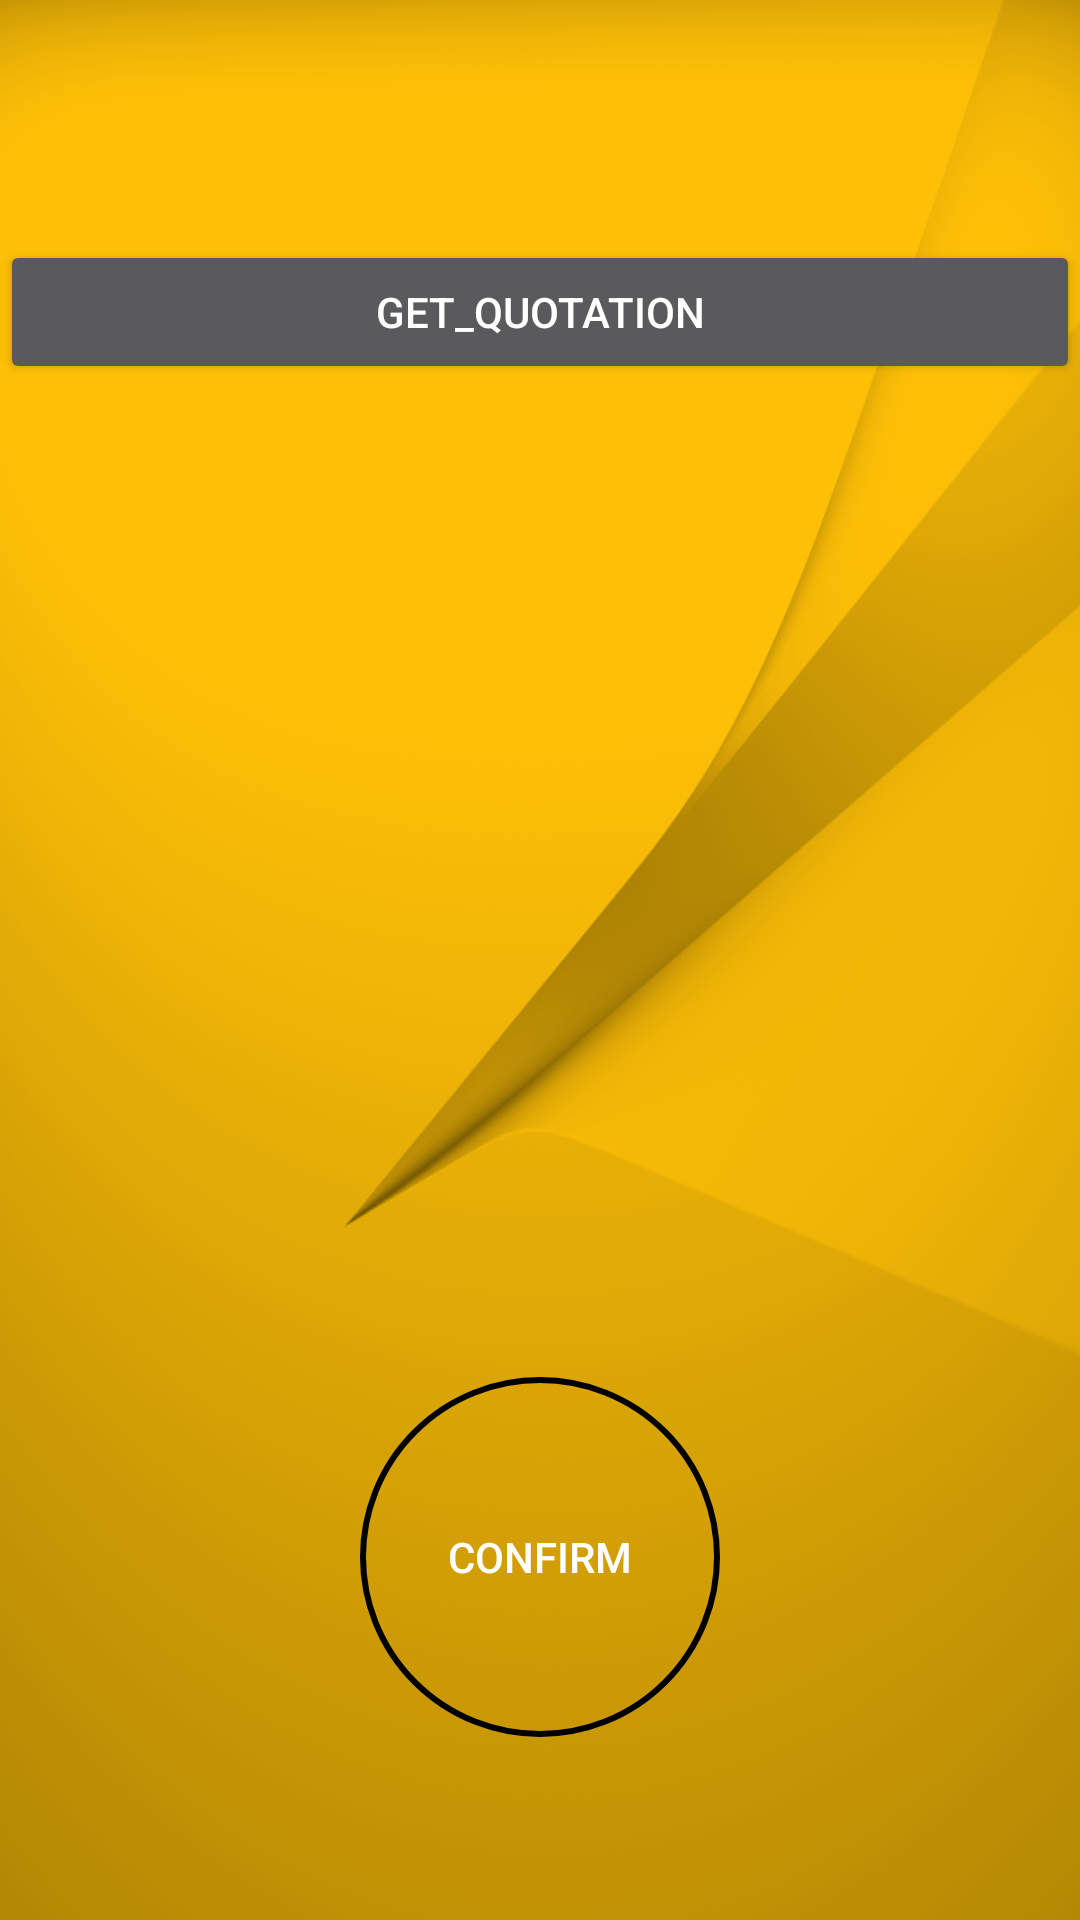

This screen was rendered from an Android layout file. Write that file and the resources it references.
<!-- AndroidManifest.xml: application theme AppTheme -->
<!-- res/layout/activity_cost.xml -->
<?xml version="1.0" encoding="utf-8"?>

<RelativeLayout xmlns:android="http://schemas.android.com/apk/res/android"
    xmlns:app="http://schemas.android.com/apk/res-auto"
    xmlns:tools="http://schemas.android.com/tools"
    android:layout_width="match_parent"
    android:layout_height="match_parent"
    android:background="@drawable/app1"
    tools:context="com.example.admin.pavitrapackaging.CostActivity">

    <TextView
        android:id="@+id/tvCost"
        android:layout_width="match_parent"
        android:layout_height="75dp"
        android:textColor="#000000"
        android:textSize="20dp"
        tools:layout_editor_absoluteX="29dp"
        tools:layout_editor_absoluteY="16dp"
        android:layout_above="@+id/btConfirm"
        android:layout_alignParentLeft="true"
        android:layout_alignParentStart="true"
        android:layout_marginBottom="55dp" />

    <Button
        android:id="@+id/btConfirm"
        android:layout_width="wrap_content"
        android:layout_height="wrap_content"
        android:background="@drawable/circle_button"
        android:text="Confirm"
        android:textColor="#ffffff"
        tools:layout_editor_absoluteX="38dp"
        tools:layout_editor_absoluteY="275dp"
        android:layout_alignParentBottom="true"
        android:layout_centerHorizontal="true"
        android:layout_marginBottom="61dp" />

    <Button
        android:id="@+id/btGet"
        android:layout_width="match_parent"
        android:layout_height="wrap_content"
        android:layout_alignParentTop="true"
        android:layout_centerHorizontal="true"
        android:layout_marginTop="80dp"
        android:text="Get_Quotation"
        android:textColor="#ffffff"/>

</RelativeLayout>
<!-- resources referenced by this layout -->
<resources>
  <!-- drawable app1: png bitmap (drawable, 222932 bytes) -->
  <!-- drawable circle_button (drawable) -->
  <shape xmlns:android="http://schemas.android.com/apk/res/android"
      android:shape="oval">
      <stroke android:color="@color/common_google_signin_btn_text_light"
          android:width="2dp"></stroke>
      <solid android:color="@color/common_google_signin_btn_text_light"></solid>
          <size android:width="120dp"
              android:height="120dp"></size>
  </shape>
  <style name="AppTheme" parent="Theme.AppCompat">
          
          <item name="android:color">@color/primary_dark_material_dark_1</item>
          <item name="colorPrimaryDark">@color/primary_dark_material_dark_1</item>
          <item name="colorAccent">@color/primary_dark_material_dark_1</item>
          <item name="colorPrimary">@color/common_google_signin_btn_text_dark_focused</item>
      </style>
  <color name="primary_dark_material_dark_1">#000000</color>
</resources>
